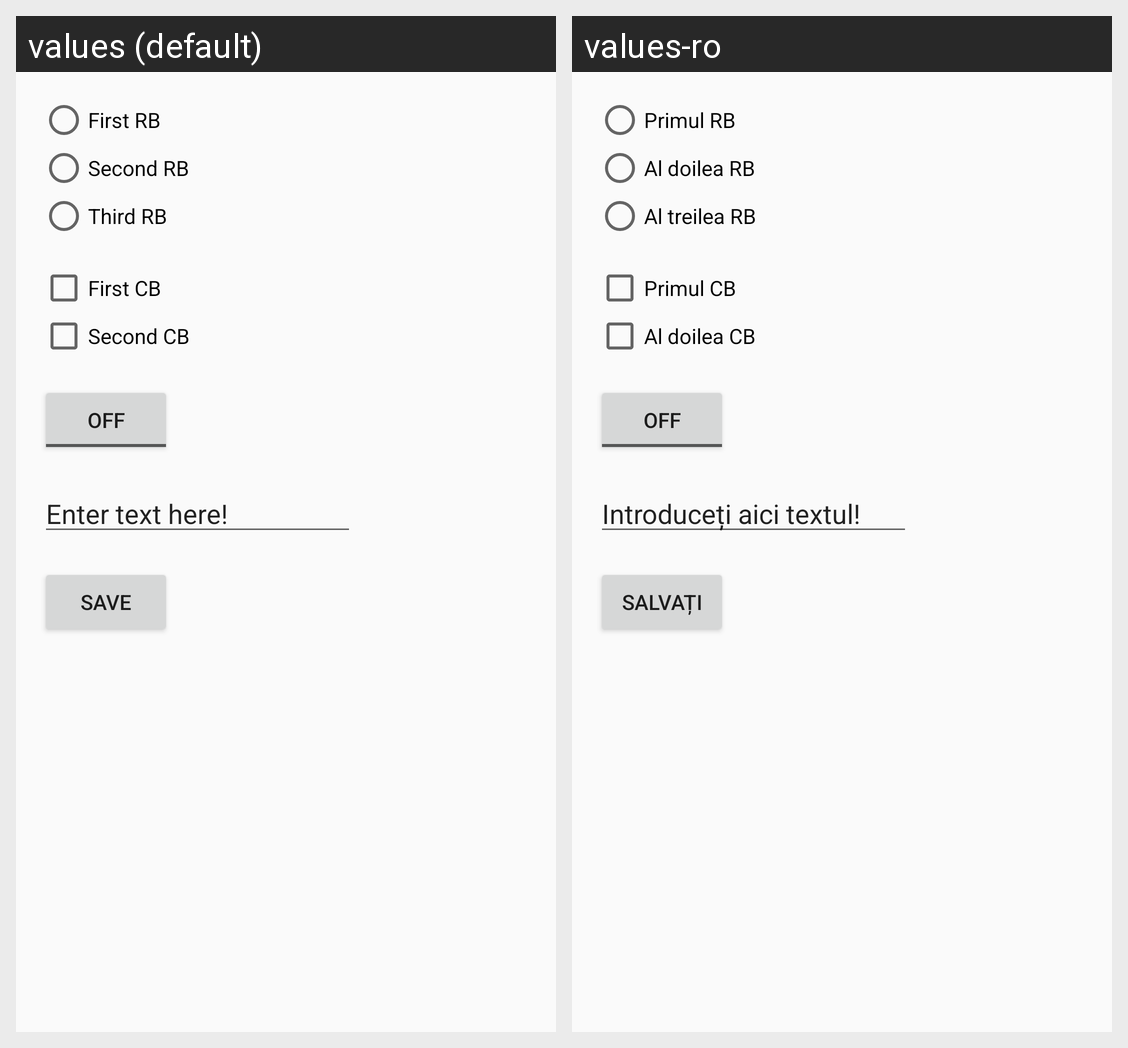

Locale-by-locale string values for the Android screen shown in this grid:
Android screen res/layout/content_main.xml rendered under 2 locales, left to right: values (default), values-ro. Device: Nexus 5 (rendered at 1080×1920; each locale shown at half size, 540×960, under a caption strip naming it); theme AppTheme.
Strings drawn on this screen, with the default value and each locale's value (text and hints the layout hard-codes, and strings that could not be matched under every locale, appear in the picture but are not listed):

first_rb
  values: First RB
  values-ro: Primul RB

second_rb
  values: Second RB
  values-ro: Al doilea RB

third_rb
  values: Third RB
  values-ro: Al treilea RB

first_cb
  values: First CB
  values-ro: Primul CB

second_cb
  values: Second CB
  values-ro: Al doilea CB

enter_text_here
  values: Enter text here!
  values-ro: Introduceți aici textul!

save
  values: Save
  values-ro: Salvați
